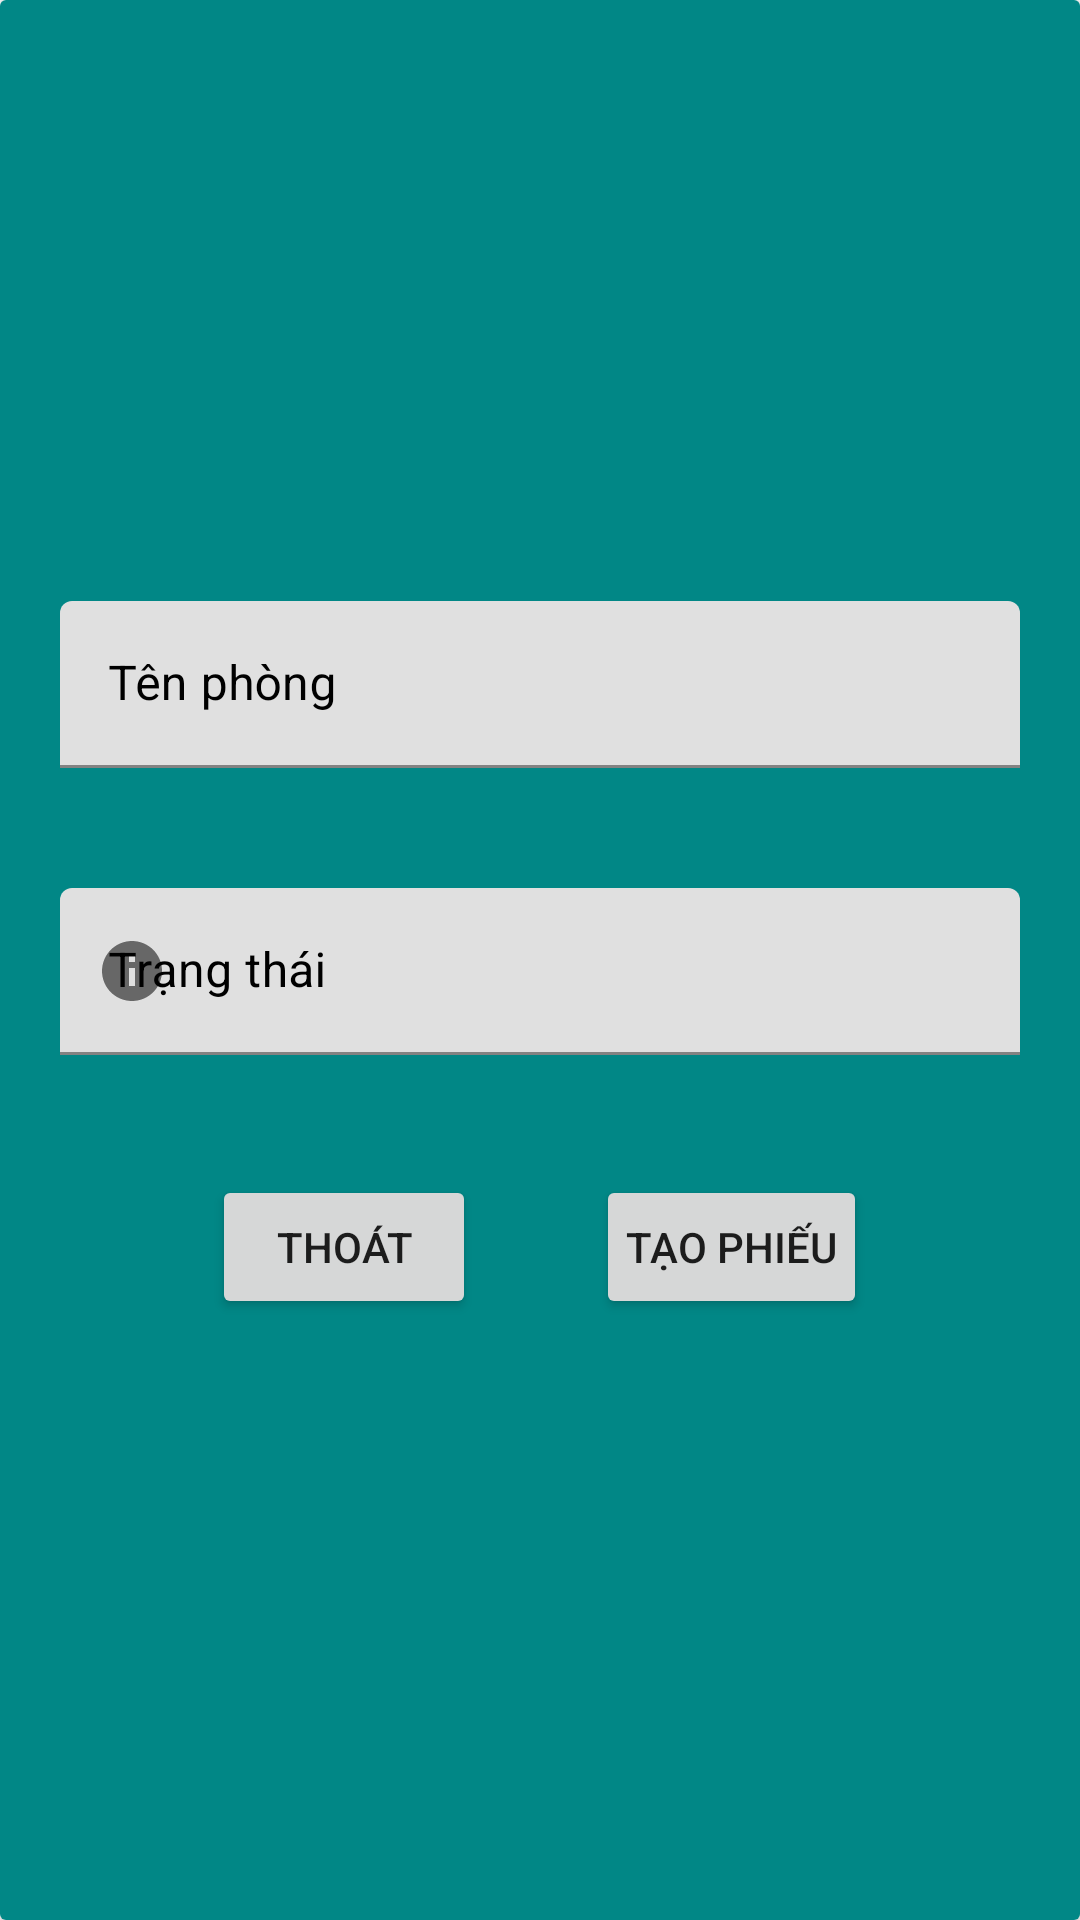

Produce the Android XML layout that renders to this screen, including the resource entries it uses.
<!-- AndroidManifest.xml: application theme Theme.MyApplication -->
<!-- res/layout/dialog_phieu_dat.xml -->
<?xml version="1.0" encoding="utf-8"?>
<androidx.cardview.widget.CardView xmlns:android="http://schemas.android.com/apk/res/android"
    xmlns:app="http://schemas.android.com/apk/res-auto"
    android:id="@+id/cardView"
    android:layout_width="match_parent"
    android:layout_height="wrap_content"
    android:layout_gravity="center">

    <LinearLayout
        android:orientation="vertical"
        android:gravity="center"
        android:layout_width="match_parent"
        android:layout_height="match_parent"
        android:background="@color/teal_700">

        <com.google.android.material.textfield.TextInputLayout
            android:layout_width="match_parent"
            android:layout_margin="20dp"
            android:textColorHint="@color/black"
            android:hint="Tên phòng"
            app:startIconDrawable="@drawable/baseline_menu_24"
            android:layout_height="wrap_content">
            <com.google.android.material.textfield.TextInputEditText
                android:id="@+id/dialog_phieu_dat_tenPhong"
                android:layout_width="match_parent"
                android:textColor="@color/black"
                android:layout_height="wrap_content"/>
        </com.google.android.material.textfield.TextInputLayout>
        <com.google.android.material.textfield.TextInputLayout
            android:layout_width="match_parent"
            android:layout_margin="20dp"
            android:hint="Trạng thái"
            android:textColorHint="@color/black"
            app:startIconDrawable="@drawable/baseline_info_24"
            android:layout_height="wrap_content">
            <com.google.android.material.textfield.TextInputEditText
                android:id="@+id/dialog_phieu_dat_trangThai"
                android:layout_width="match_parent"
                android:textColor="@color/black"
                android:layout_height="wrap_content"/>
        </com.google.android.material.textfield.TextInputLayout>
        <LinearLayout
            android:layout_width="match_parent"
            android:layout_height="wrap_content"
            android:gravity="center"
            android:orientation="horizontal">
            <Button
                android:id="@+id/dialog_phieu_dat_thoat"
                android:layout_width="wrap_content"
                android:layout_height="wrap_content"
                android:layout_margin="20dp"
                android:padding="10dp"
                android:text="Thoát" />

            <Button
                android:id="@+id/dialog_phieu_dat_taoPhieu"
                android:layout_width="wrap_content"
                android:layout_height="wrap_content"
                android:layout_margin="20dp"
                android:padding="10dp"
                android:text="Tạo phiếu" />
        </LinearLayout>
    </LinearLayout>
</androidx.cardview.widget.CardView>
<!-- resources referenced by this layout -->
<resources>
  <color name="black">#FF000000</color>
  <color name="teal_700">#FF018786</color>
  <!-- drawable baseline_info_24 (drawable) -->
  <vector android:height="24dp" android:tint="#490505"
      android:viewportHeight="24" android:viewportWidth="24"
      android:width="24dp" xmlns:android="http://schemas.android.com/apk/res/android">
      <path android:fillColor="@android:color/white" android:pathData="M12,2C6.48,2 2,6.48 2,12s4.48,10 10,10 10,-4.48 10,-10S17.52,2 12,2zM13,17h-2v-6h2v6zM13,9h-2L11,7h2v2z"/>
  </vector>
  <style name="Theme.MyApplication" parent="Theme.MaterialComponents.DayNight.DarkActionBar">
          
          <item name="colorPrimary">#D55228</item>
          <item name="colorPrimaryVariant">#D55228</item>
          <item name="colorOnPrimary">@color/white</item>
          
          <item name="colorSecondary">@color/teal_200</item>
          <item name="colorSecondaryVariant">@color/teal_700</item>
          <item name="colorOnSecondary">@color/black</item>
          
          <item name="android:statusBarColor">?attr/colorPrimaryVariant</item>
          
      </style>
  <color name="white">#FFFFFFFF</color>
  <color name="teal_200">#FF03DAC5</color>
</resources>
